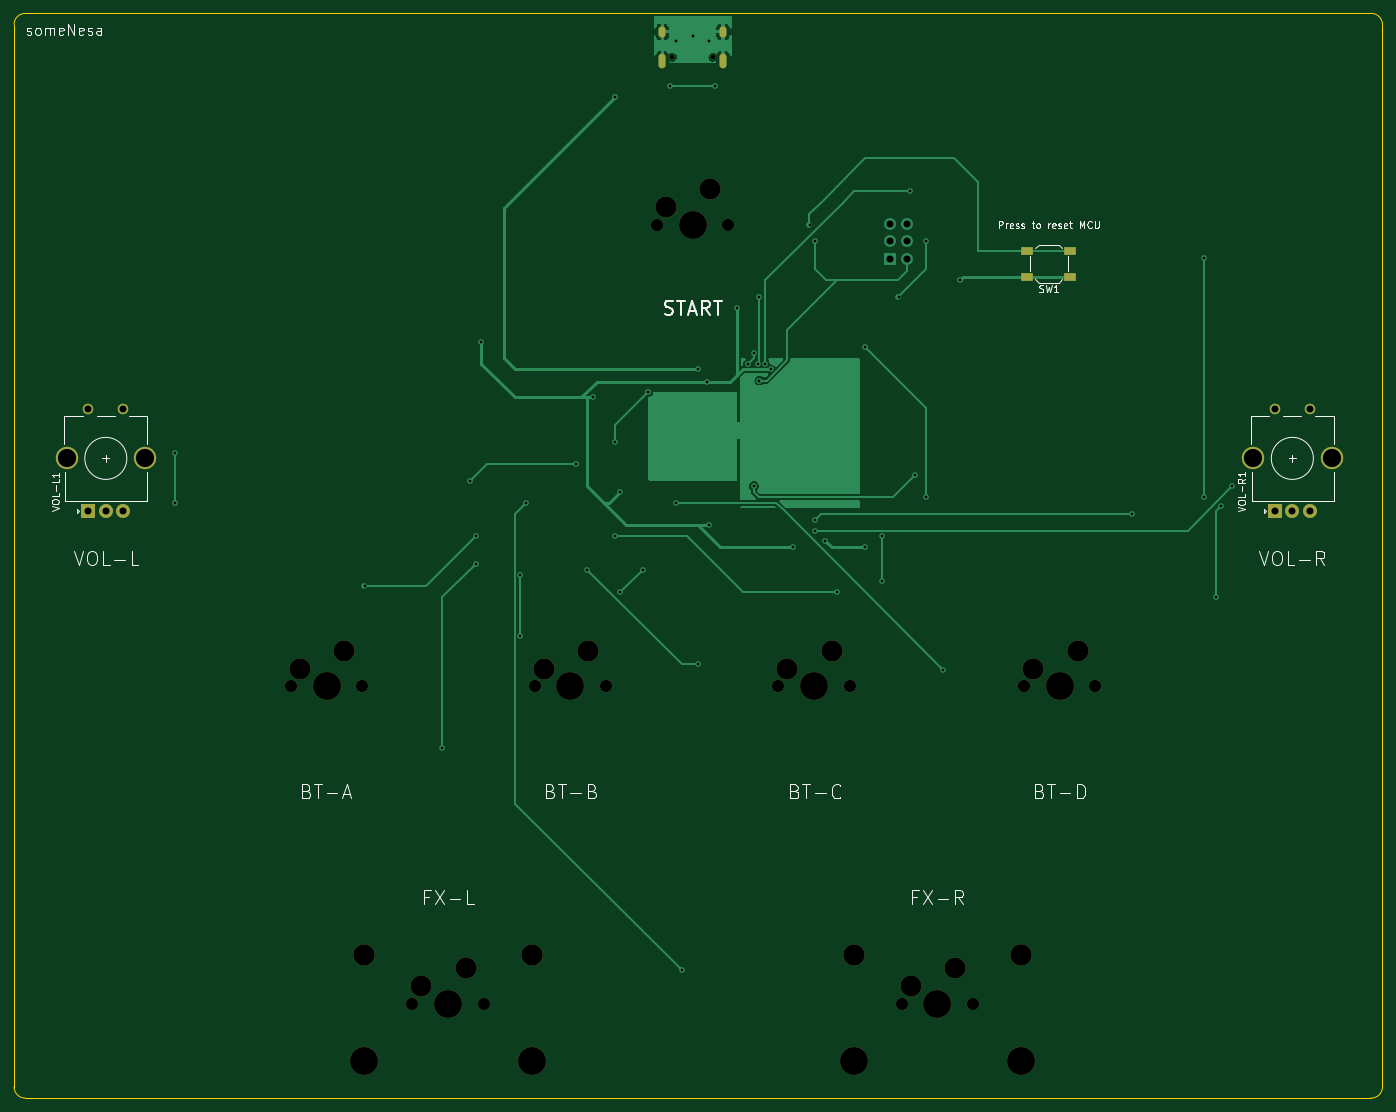
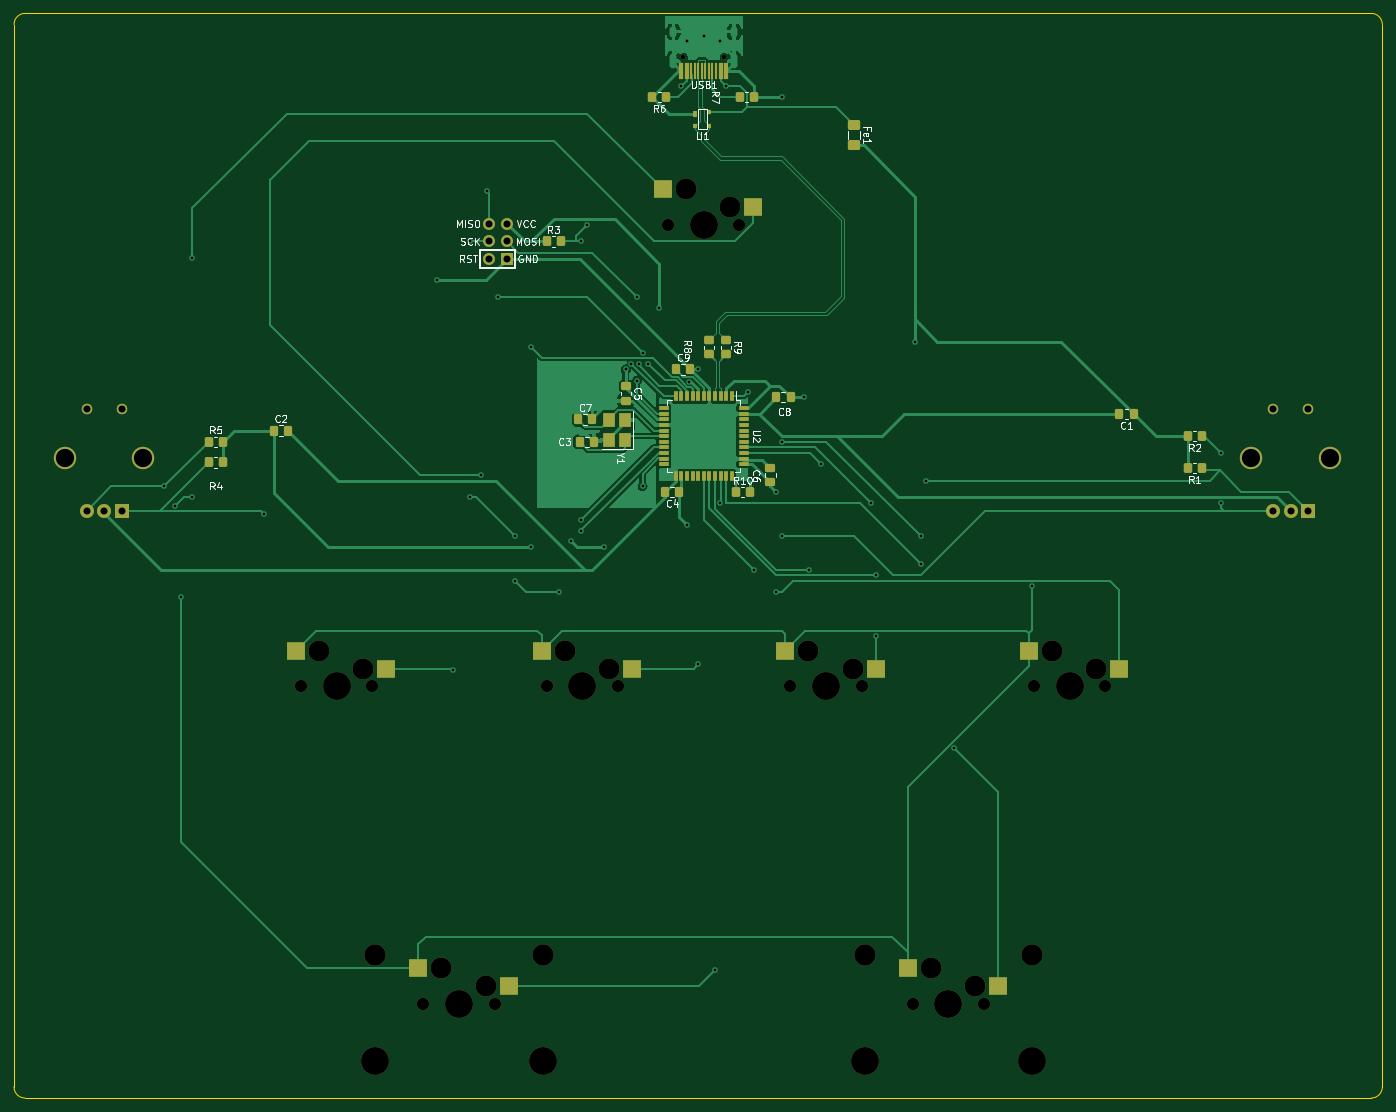
Circuit board: 11 layer files. Board 195.3 x 154.8 mm.
- bottom_copper: sdvx-pcb-B_Cu.gbr (86885 bytes)
- bottom_mask: sdvx-pcb-B_Mask.gbr (7935 bytes)
- paste: sdvx-pcb-B_Paste.gbr (5717 bytes)
- bottom_silk: sdvx-pcb-B_Silkscreen.gbr (27295 bytes)
- outline: sdvx-pcb-Edge_Cuts.gbr (983 bytes)
- top_copper: sdvx-pcb-F_Cu.gbr (28960 bytes)
- top_mask: sdvx-pcb-F_Mask.gbr (2876 bytes)
- paste: sdvx-pcb-F_Paste.gbr (606 bytes)
- top_silk: sdvx-pcb-F_Silkscreen.gbr (19934 bytes)
- drill: sdvx-pcb-NPTH.drl (1305 bytes)
- drill: sdvx-pcb-PTH.drl (1992 bytes)

=== bottom_copper: sdvx-pcb-B_Cu.gbr (86885 bytes, source omitted) ===
=== bottom_mask: sdvx-pcb-B_Mask.gbr (7935 bytes, source omitted) ===
=== paste: sdvx-pcb-B_Paste.gbr ===
%TF.GenerationSoftware,KiCad,Pcbnew,(6.0.5)*%
%TF.CreationDate,2022-06-07T22:35:01-07:00*%
%TF.ProjectId,sdvx-pcb,73647678-2d70-4636-922e-6b696361645f,rev?*%
%TF.SameCoordinates,Original*%
%TF.FileFunction,Paste,Bot*%
%TF.FilePolarity,Positive*%
%FSLAX46Y46*%
G04 Gerber Fmt 4.6, Leading zero omitted, Abs format (unit mm)*
G04 Created by KiCad (PCBNEW (6.0.5)) date 2022-06-07 22:35:01*
%MOMM*%
%LPD*%
G01*
G04 APERTURE LIST*
G04 Aperture macros list*
%AMRoundRect*
0 Rectangle with rounded corners*
0 $1 Rounding radius*
0 $2 $3 $4 $5 $6 $7 $8 $9 X,Y pos of 4 corners*
0 Add a 4 corners polygon primitive as box body*
4,1,4,$2,$3,$4,$5,$6,$7,$8,$9,$2,$3,0*
0 Add four circle primitives for the rounded corners*
1,1,$1+$1,$2,$3*
1,1,$1+$1,$4,$5*
1,1,$1+$1,$6,$7*
1,1,$1+$1,$8,$9*
0 Add four rect primitives between the rounded corners*
20,1,$1+$1,$2,$3,$4,$5,0*
20,1,$1+$1,$4,$5,$6,$7,0*
20,1,$1+$1,$6,$7,$8,$9,0*
20,1,$1+$1,$8,$9,$2,$3,0*%
G04 Aperture macros list end*
%ADD10R,2.550000X2.500000*%
%ADD11RoundRect,0.250000X-0.475000X0.337500X-0.475000X-0.337500X0.475000X-0.337500X0.475000X0.337500X0*%
%ADD12RoundRect,0.250000X-0.450000X0.350000X-0.450000X-0.350000X0.450000X-0.350000X0.450000X0.350000X0*%
%ADD13R,1.500000X0.550000*%
%ADD14R,0.550000X1.500000*%
%ADD15RoundRect,0.250000X0.337500X0.475000X-0.337500X0.475000X-0.337500X-0.475000X0.337500X-0.475000X0*%
%ADD16R,0.600000X2.450000*%
%ADD17R,0.300000X2.450000*%
%ADD18RoundRect,0.250000X0.475000X-0.337500X0.475000X0.337500X-0.475000X0.337500X-0.475000X-0.337500X0*%
%ADD19RoundRect,0.250000X-0.337500X-0.475000X0.337500X-0.475000X0.337500X0.475000X-0.337500X0.475000X0*%
%ADD20RoundRect,0.250000X0.350000X0.450000X-0.350000X0.450000X-0.350000X-0.450000X0.350000X-0.450000X0*%
%ADD21RoundRect,0.250000X-0.350000X-0.450000X0.350000X-0.450000X0.350000X0.450000X-0.350000X0.450000X0*%
%ADD22RoundRect,0.250001X-0.624999X0.462499X-0.624999X-0.462499X0.624999X-0.462499X0.624999X0.462499X0*%
%ADD23R,0.700000X1.000000*%
%ADD24R,0.700000X0.600000*%
%ADD25R,1.800000X2.100000*%
G04 APERTURE END LIST*
D10*
%TO.C,BT-C1*%
X170783250Y-100488750D03*
X157856250Y-103028750D03*
%TD*%
%TO.C,FX-R1*%
X188404500Y-145732500D03*
X175477500Y-148272500D03*
%TD*%
%TO.C,START1*%
X153479500Y-34607500D03*
X140552500Y-37147500D03*
%TD*%
%TO.C,BT-B1*%
X136017000Y-100488750D03*
X123090000Y-103028750D03*
%TD*%
%TO.C,BT-D1*%
X205867000Y-100488750D03*
X192940000Y-103028750D03*
%TD*%
%TO.C,BT-A1*%
X101250750Y-100488750D03*
X88323750Y-103028750D03*
%TD*%
%TO.C,FX-L1*%
X118554500Y-145732500D03*
X105627500Y-148272500D03*
%TD*%
D11*
%TO.C,C5*%
X158750000Y-62706250D03*
X158750000Y-64781250D03*
%TD*%
D12*
%TO.C,R9*%
X144462500Y-56150000D03*
X144462500Y-58150000D03*
%TD*%
D13*
%TO.C,U2*%
X141937500Y-65850000D03*
X141937500Y-66650000D03*
X141937500Y-67450000D03*
X141937500Y-68250000D03*
X141937500Y-69050000D03*
X141937500Y-69850000D03*
X141937500Y-70650000D03*
X141937500Y-71450000D03*
X141937500Y-72250000D03*
X141937500Y-73050000D03*
X141937500Y-73850000D03*
D14*
X143637500Y-75550000D03*
X144437500Y-75550000D03*
X145237500Y-75550000D03*
X146037500Y-75550000D03*
X146837500Y-75550000D03*
X147637500Y-75550000D03*
X148437500Y-75550000D03*
X149237500Y-75550000D03*
X150037500Y-75550000D03*
X150837500Y-75550000D03*
X151637500Y-75550000D03*
D13*
X153337500Y-73850000D03*
X153337500Y-73050000D03*
X153337500Y-72250000D03*
X153337500Y-71450000D03*
X153337500Y-70650000D03*
X153337500Y-69850000D03*
X153337500Y-69050000D03*
X153337500Y-68250000D03*
X153337500Y-67450000D03*
X153337500Y-66650000D03*
X153337500Y-65850000D03*
D14*
X151637500Y-64150000D03*
X150837500Y-64150000D03*
X150037500Y-64150000D03*
X149237500Y-64150000D03*
X148437500Y-64150000D03*
X147637500Y-64150000D03*
X146837500Y-64150000D03*
X146037500Y-64150000D03*
X145237500Y-64150000D03*
X144437500Y-64150000D03*
X143637500Y-64150000D03*
%TD*%
D15*
%TO.C,C2*%
X209000000Y-69056250D03*
X206925000Y-69056250D03*
%TD*%
D16*
%TO.C,USB1*%
X150862500Y-17717500D03*
X150087500Y-17717500D03*
D17*
X149387500Y-17717500D03*
X148887500Y-17717500D03*
X148387500Y-17717500D03*
X147887500Y-17717500D03*
X147387500Y-17717500D03*
X146887500Y-17717500D03*
X146387500Y-17717500D03*
X145887500Y-17717500D03*
D16*
X145187500Y-17717500D03*
X144412500Y-17717500D03*
%TD*%
D18*
%TO.C,C6*%
X138112500Y-76443750D03*
X138112500Y-74368750D03*
%TD*%
D19*
%TO.C,C1*%
X86275000Y-66675000D03*
X88350000Y-66675000D03*
%TD*%
D20*
%TO.C,R3*%
X170068750Y-42068750D03*
X168068750Y-42068750D03*
%TD*%
D21*
%TO.C,R2*%
X76581250Y-69850000D03*
X78581250Y-69850000D03*
%TD*%
D20*
%TO.C,R10*%
X143081250Y-77787500D03*
X141081250Y-77787500D03*
%TD*%
D22*
%TO.C,Fe1*%
X126206250Y-25400000D03*
X126206250Y-28375000D03*
%TD*%
D19*
%TO.C,C4*%
X151118750Y-77787500D03*
X153193750Y-77787500D03*
%TD*%
D23*
%TO.C,U1*%
X148843750Y-23856250D03*
D24*
X148843750Y-25556250D03*
X146843750Y-25556250D03*
X146843750Y-23656250D03*
%TD*%
D15*
%TO.C,C9*%
X151606250Y-60325000D03*
X149531250Y-60325000D03*
%TD*%
%TO.C,C3*%
X165343750Y-70643750D03*
X163268750Y-70643750D03*
%TD*%
%TO.C,C7*%
X165587500Y-67468750D03*
X163512500Y-67468750D03*
%TD*%
D25*
%TO.C,Y1*%
X158815625Y-70434375D03*
X158815625Y-67534375D03*
X161115625Y-67534375D03*
X161115625Y-70434375D03*
%TD*%
D19*
%TO.C,C8*%
X135243750Y-64293750D03*
X137318750Y-64293750D03*
%TD*%
D20*
%TO.C,R7*%
X142493750Y-21431250D03*
X140493750Y-21431250D03*
%TD*%
D21*
%TO.C,R1*%
X76581250Y-74387500D03*
X78581250Y-74387500D03*
%TD*%
D20*
%TO.C,R4*%
X218281250Y-73593750D03*
X216281250Y-73593750D03*
%TD*%
D21*
%TO.C,R6*%
X152987500Y-21431250D03*
X154987500Y-21431250D03*
%TD*%
D12*
%TO.C,R8*%
X146843750Y-56150000D03*
X146843750Y-58150000D03*
%TD*%
D20*
%TO.C,R5*%
X218281250Y-70643750D03*
X216281250Y-70643750D03*
%TD*%
M02*

=== bottom_silk: sdvx-pcb-B_Silkscreen.gbr (27295 bytes, source omitted) ===
=== outline: sdvx-pcb-Edge_Cuts.gbr ===
%TF.GenerationSoftware,KiCad,Pcbnew,(6.0.5)*%
%TF.CreationDate,2022-06-07T22:35:01-07:00*%
%TF.ProjectId,sdvx-pcb,73647678-2d70-4636-922e-6b696361645f,rev?*%
%TF.SameCoordinates,Original*%
%TF.FileFunction,Profile,NP*%
%FSLAX46Y46*%
G04 Gerber Fmt 4.6, Leading zero omitted, Abs format (unit mm)*
G04 Created by KiCad (PCBNEW (6.0.5)) date 2022-06-07 22:35:01*
%MOMM*%
%LPD*%
G01*
G04 APERTURE LIST*
%TA.AperFunction,Profile*%
%ADD10C,0.100000*%
%TD*%
G04 APERTURE END LIST*
D10*
X52387500Y-9525000D02*
G75*
G03*
X50800000Y-11112500I0J-1587500D01*
G01*
X50800000Y-162718750D02*
G75*
G03*
X52387500Y-164306250I1587500J0D01*
G01*
X244475000Y-164306250D02*
G75*
G03*
X246062500Y-162718750I0J1587500D01*
G01*
X246062500Y-11112500D02*
G75*
G03*
X244475000Y-9525000I-1587500J0D01*
G01*
X52387500Y-164306250D02*
X244475000Y-164306250D01*
X50800000Y-11112500D02*
X50800000Y-162718750D01*
X246062500Y-162718750D02*
X246062500Y-11112500D01*
X244475000Y-9525000D02*
X52387500Y-9525000D01*
M02*

=== top_copper: sdvx-pcb-F_Cu.gbr (28960 bytes, source omitted) ===
=== top_mask: sdvx-pcb-F_Mask.gbr ===
%TF.GenerationSoftware,KiCad,Pcbnew,(6.0.5)*%
%TF.CreationDate,2022-06-07T22:35:01-07:00*%
%TF.ProjectId,sdvx-pcb,73647678-2d70-4636-922e-6b696361645f,rev?*%
%TF.SameCoordinates,Original*%
%TF.FileFunction,Soldermask,Top*%
%TF.FilePolarity,Negative*%
%FSLAX46Y46*%
G04 Gerber Fmt 4.6, Leading zero omitted, Abs format (unit mm)*
G04 Created by KiCad (PCBNEW (6.0.5)) date 2022-06-07 22:35:01*
%MOMM*%
%LPD*%
G01*
G04 APERTURE LIST*
%ADD10C,3.000000*%
%ADD11C,1.750000*%
%ADD12C,3.987800*%
%ADD13C,3.048000*%
%ADD14R,1.800000X1.100000*%
%ADD15C,3.200000*%
%ADD16C,2.000000*%
%ADD17R,2.000000X2.000000*%
%ADD18C,1.500000*%
%ADD19O,1.000000X1.600000*%
%ADD20O,1.000000X2.100000*%
%ADD21C,0.650000*%
G04 APERTURE END LIST*
D10*
%TO.C,BT-C1*%
X161131250Y-103028750D03*
D11*
X159861250Y-105568750D03*
D12*
X164941250Y-105568750D03*
D10*
X167481250Y-100488750D03*
D11*
X170021250Y-105568750D03*
%TD*%
%TO.C,FX-R1*%
X187642500Y-150812500D03*
D13*
X170624500Y-143827500D03*
D12*
X182562500Y-150812500D03*
D13*
X194500500Y-143827500D03*
D11*
X177482500Y-150812500D03*
D12*
X194500500Y-159067500D03*
D10*
X185102500Y-145732500D03*
D12*
X170624500Y-159067500D03*
D10*
X178752500Y-148272500D03*
%TD*%
D12*
%TO.C,START1*%
X147637500Y-39687500D03*
D10*
X150177500Y-34607500D03*
X143827500Y-37147500D03*
D11*
X142557500Y-39687500D03*
X152717500Y-39687500D03*
%TD*%
%TO.C,BT-B1*%
X125095000Y-105568750D03*
D10*
X132715000Y-100488750D03*
D12*
X130175000Y-105568750D03*
D10*
X126365000Y-103028750D03*
D11*
X135255000Y-105568750D03*
%TD*%
D14*
%TO.C,SW1*%
X201537500Y-47093750D03*
X195337500Y-47093750D03*
X201537500Y-43393750D03*
X195337500Y-43393750D03*
%TD*%
D12*
%TO.C,BT-D1*%
X200025000Y-105568750D03*
D11*
X194945000Y-105568750D03*
D10*
X196215000Y-103028750D03*
X202565000Y-100488750D03*
D11*
X205105000Y-105568750D03*
%TD*%
%TO.C,BT-A1*%
X90328750Y-105568750D03*
D10*
X91598750Y-103028750D03*
D12*
X95408750Y-105568750D03*
D11*
X100488750Y-105568750D03*
D10*
X97948750Y-100488750D03*
%TD*%
%TO.C,FX-L1*%
X115252500Y-145732500D03*
D11*
X117792500Y-150812500D03*
X107632500Y-150812500D03*
D12*
X100774500Y-159067500D03*
X112712500Y-150812500D03*
D13*
X100774500Y-143827500D03*
D12*
X124650500Y-159067500D03*
D13*
X124650500Y-143827500D03*
D10*
X108902500Y-148272500D03*
%TD*%
D15*
%TO.C,VOL-R1*%
X238806250Y-73025000D03*
X227606250Y-73025000D03*
D16*
X233206250Y-80525000D03*
X235706250Y-80525000D03*
D17*
X230706250Y-80525000D03*
D18*
X235706250Y-66025000D03*
X230706250Y-66025000D03*
%TD*%
D15*
%TO.C,VOL-L1*%
X58293750Y-73025000D03*
X69493750Y-73025000D03*
D16*
X63893750Y-80525000D03*
X66393750Y-80525000D03*
D17*
X61393750Y-80525000D03*
D18*
X66393750Y-66025000D03*
X61393750Y-66025000D03*
%TD*%
D19*
%TO.C,USB1*%
X143317500Y-12122500D03*
X151957500Y-12122500D03*
D20*
X143317500Y-16302500D03*
X151957500Y-16302500D03*
D21*
X144747500Y-15772500D03*
X150527500Y-15772500D03*
%TD*%
M02*

=== paste: sdvx-pcb-F_Paste.gbr ===
%TF.GenerationSoftware,KiCad,Pcbnew,(6.0.5)*%
%TF.CreationDate,2022-06-07T22:35:01-07:00*%
%TF.ProjectId,sdvx-pcb,73647678-2d70-4636-922e-6b696361645f,rev?*%
%TF.SameCoordinates,Original*%
%TF.FileFunction,Paste,Top*%
%TF.FilePolarity,Positive*%
%FSLAX46Y46*%
G04 Gerber Fmt 4.6, Leading zero omitted, Abs format (unit mm)*
G04 Created by KiCad (PCBNEW (6.0.5)) date 2022-06-07 22:35:01*
%MOMM*%
%LPD*%
G01*
G04 APERTURE LIST*
%ADD10R,1.800000X1.100000*%
G04 APERTURE END LIST*
D10*
%TO.C,SW1*%
X201537500Y-47093750D03*
X195337500Y-47093750D03*
X201537500Y-43393750D03*
X195337500Y-43393750D03*
%TD*%
M02*

=== top_silk: sdvx-pcb-F_Silkscreen.gbr (19934 bytes, source omitted) ===
=== drill: sdvx-pcb-NPTH.drl ===
M48
; DRILL file {KiCad (6.0.5)} date Tue Jun  7 22:35:03 2022
; FORMAT={-:-/ absolute / inch / decimal}
; #@! TF.CreationDate,2022-06-07T22:35:03-07:00
; #@! TF.GenerationSoftware,Kicad,Pcbnew,(6.0.5)
; #@! TF.FileFunction,NonPlated,1,2,NPTH
FMAT,2
INCH
; #@! TA.AperFunction,NonPlated,NPTH,ComponentDrill
T1C0.0256
; #@! TA.AperFunction,NonPlated,NPTH,ComponentDrill
T2C0.0689
; #@! TA.AperFunction,NonPlated,NPTH,ComponentDrill
T3C0.1181
; #@! TA.AperFunction,NonPlated,NPTH,ComponentDrill
T4C0.1200
; #@! TA.AperFunction,NonPlated,NPTH,ComponentDrill
T5C0.1570
%
G90
G05
T1
X5.6987Y-0.621
X5.9263Y-0.621
T2
X3.5562Y-4.1562
X3.9562Y-4.1562
X4.2375Y-5.9375
X4.6375Y-5.9375
X4.925Y-4.1562
X5.325Y-4.1562
X5.6125Y-1.5625
X6.0125Y-1.5625
X6.2938Y-4.1562
X6.6937Y-4.1562
X6.9875Y-5.9375
X7.3875Y-5.9375
X7.675Y-4.1562
X8.075Y-4.1562
T3
X3.6062Y-4.0562
X3.8562Y-3.9562
X4.2875Y-5.8375
X4.5375Y-5.7375
X4.975Y-4.0562
X5.225Y-3.9562
X5.6625Y-1.4625
X5.9125Y-1.3625
X6.3438Y-4.0562
X6.5938Y-3.9562
X7.0375Y-5.8375
X7.2875Y-5.7375
X7.725Y-4.0562
X7.975Y-3.9562
T4
X3.9675Y-5.6625
X4.9075Y-5.6625
X6.7175Y-5.6625
X7.6575Y-5.6625
T5
X3.7563Y-4.1562
X3.9675Y-6.2625
X4.4375Y-5.9375
X4.9075Y-6.2625
X5.125Y-4.1562
X5.8125Y-1.5625
X6.4937Y-4.1562
X6.7175Y-6.2625
X7.1875Y-5.9375
X7.6575Y-6.2625
X7.875Y-4.1562
T0
M30

=== drill: sdvx-pcb-PTH.drl ===
M48
; DRILL file {KiCad (6.0.5)} date Tue Jun  7 22:35:03 2022
; FORMAT={-:-/ absolute / inch / decimal}
; #@! TF.CreationDate,2022-06-07T22:35:03-07:00
; #@! TF.GenerationSoftware,Kicad,Pcbnew,(6.0.5)
; #@! TF.FileFunction,Plated,1,2,PTH
FMAT,2
INCH
; #@! TA.AperFunction,Plated,PTH,ViaDrill
T1C0.0157
; #@! TA.AperFunction,Plated,PTH,ComponentDrill
T2C0.0236
; #@! TA.AperFunction,Plated,PTH,ComponentDrill
T3C0.0394
; #@! TA.AperFunction,Plated,PTH,ComponentDrill
T4C0.1024
%
G90
G05
T1
X2.9062Y-2.8438
X2.9062Y-3.125
X3.9688Y-3.5938
X4.4062Y-4.5
X4.5625Y-3.0
X4.5938Y-3.3125
X4.5938Y-3.4688
X4.625Y-2.2188
X4.8438Y-3.5312
X4.8438Y-3.875
X4.875Y-3.125
X5.1562Y-2.9062
X5.2188Y-3.5
X5.25Y-2.5312
X5.375Y-0.8438
X5.375Y-2.7812
X5.375Y-3.3125
X5.4062Y-3.0625
X5.4062Y-3.625
X5.5312Y-3.5
X5.5625Y-2.5
X5.6875Y-0.7812
X5.7188Y-0.5312
X5.7188Y-3.125
X5.75Y-5.75
X5.8125Y-0.5
X5.8438Y-2.375
X5.8438Y-4.0312
X5.8931Y-2.445
X5.9062Y-0.5312
X5.9062Y-3.25
X5.9375Y-0.7812
X6.0625Y-2.0312
X6.125Y-2.3438
X6.1562Y-2.2812
X6.1562Y-3.0312
X6.1788Y-2.3432
X6.1875Y-1.9688
X6.1875Y-2.4375
X6.2188Y-2.3438
X6.25Y-2.375
X6.375Y-3.375
X6.4688Y-1.5625
X6.5Y-1.6562
X6.5Y-3.2188
X6.5Y-3.2812
X6.5579Y-3.3392
X6.625Y-3.625
X6.7812Y-2.25
X6.7812Y-3.375
X6.875Y-3.3125
X6.875Y-3.5625
X6.9688Y-1.9688
X7.0312Y-1.375
X7.0625Y-2.9688
X7.125Y-1.6562
X7.125Y-3.0938
X7.2188Y-4.0625
X7.3125Y-1.875
X8.2812Y-3.1875
X8.6875Y-1.75
X8.6875Y-3.0938
X8.75Y-3.6562
X8.7812Y-3.1417
X8.8438Y-3.0312
T3
X2.4171Y-2.5994
X2.4171Y-3.1703
X2.5155Y-3.1703
X2.6139Y-2.5994
X2.6139Y-3.1703
X6.9188Y-1.5562
X6.9188Y-1.6562
X6.9188Y-1.7562
X7.0187Y-1.5562
X7.0187Y-1.6562
X7.0187Y-1.7562
X9.0829Y-2.5994
X9.0829Y-3.1703
X9.1813Y-3.1703
X9.2798Y-2.5994
X9.2798Y-3.1703
T4
X2.295Y-2.875
X2.736Y-2.875
X8.9609Y-2.875
X9.4018Y-2.875
T2
G00X5.6424Y-0.4655
M15
G01X5.6424Y-0.4891
M16
G05
G00X5.6424Y-0.6202
M15
G01X5.6424Y-0.6635
M16
G05
G00X5.9826Y-0.4655
M15
G01X5.9826Y-0.4891
M16
G05
G00X5.9826Y-0.6202
M15
G01X5.9826Y-0.6635
M16
G05
T0
M30
